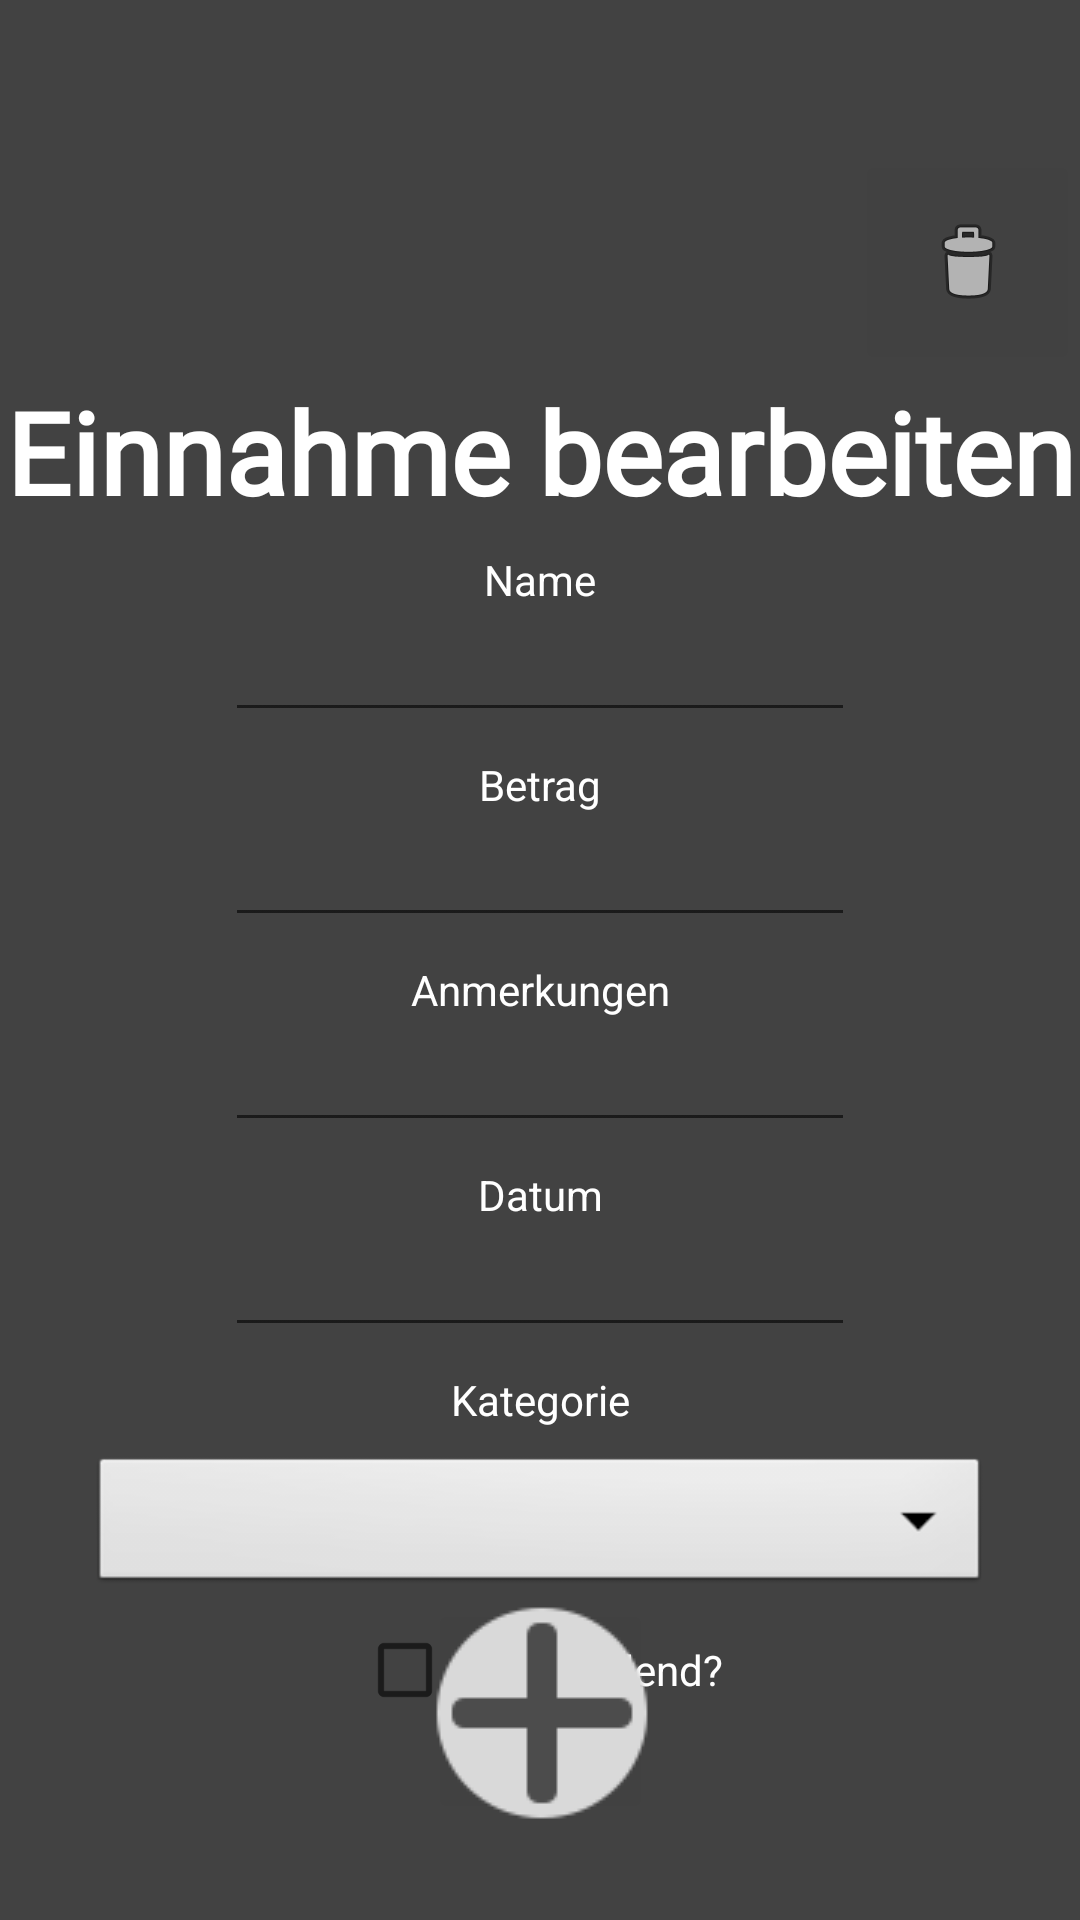

The Android layout XML behind this screen, and the referenced resources:
<!-- AndroidManifest.xml: application theme Theme.TrackyourMoney -->
<!-- res/layout/activity_einnahme_anzeige.xml -->
<?xml version="1.0" encoding="utf-8"?>
<androidx.constraintlayout.widget.ConstraintLayout xmlns:android="http://schemas.android.com/apk/res/android"
    xmlns:app="http://schemas.android.com/apk/res-auto"
    xmlns:tools="http://schemas.android.com/tools"
    android:id="@+id/main"
    android:layout_width="match_parent"
    android:layout_height="match_parent"
    android:background="@color/cardview_dark_background"
    tools:context=".ui.einnahmen.EinnahmeAnzeigeActivity">

    <Button
        android:id="@+id/button"
        style="@android:style/Widget.Holo.Light.Button"
        android:layout_width="wrap_content"
        android:layout_height="wrap_content"
        android:background="@color/cardview_shadow_end_color"
        android:backgroundTint="@color/cardview_shadow_end_color"
        android:drawableTint="#FBF8F8"
        android:text="Zurück"
        android:textColor="@color/white"
        android:visibility="visible"
        android:onClick="seiteZurueck"
        app:icon="@drawable/back_icon"
        app:layout_constraintBottom_toBottomOf="parent"
        app:layout_constraintEnd_toStartOf="@+id/submitButton"
        app:layout_constraintStart_toStartOf="parent"
        app:layout_constraintTop_toBottomOf="@+id/wiederholungsintervallInput" />

    <TextView
        android:id="@+id/text_home"
        android:layout_width="match_parent"
        android:layout_height="wrap_content"
        android:fontFamily="@font/alata"
        android:text="Einnahme bearbeiten"
        android:textAlignment="center"
        android:textColor="@color/white"
        android:textSize="38dp"
        android:textStyle="bold"
        app:layout_constraintTop_toBottomOf="@+id/deleteButton" />

    <TextView
        android:id="@+id/textView5"
        android:layout_width="wrap_content"
        android:layout_height="wrap_content"
        android:layout_marginTop="8dp"
        android:text="Name"
        android:textColor="@color/white"
        app:layout_constraintEnd_toEndOf="parent"
        app:layout_constraintStart_toStartOf="parent"
        app:layout_constraintTop_toBottomOf="@+id/text_home" />

    <EditText
        android:id="@+id/nameInput"
        android:layout_width="wrap_content"
        android:layout_height="wrap_content"
        android:ems="10"
        android:inputType="text"
        app:layout_constraintEnd_toEndOf="parent"
        app:layout_constraintStart_toStartOf="parent"
        app:layout_constraintTop_toBottomOf="@+id/textView5" />

    <TextView
        android:id="@+id/textView6"
        android:layout_width="wrap_content"
        android:layout_height="wrap_content"
        android:layout_marginTop="8dp"
        android:text="Betrag"
        android:textColor="@color/white"
        app:layout_constraintEnd_toEndOf="parent"
        app:layout_constraintStart_toStartOf="parent"
        app:layout_constraintTop_toBottomOf="@+id/nameInput" />

    <EditText
        android:id="@+id/betragInput"
        android:layout_width="wrap_content"
        android:layout_height="wrap_content"
        android:ems="10"
        android:inputType="text"
        app:layout_constraintEnd_toEndOf="parent"
        app:layout_constraintStart_toStartOf="parent"
        app:layout_constraintTop_toBottomOf="@+id/textView6" />

    <TextView
        android:id="@+id/textView10"
        android:layout_width="wrap_content"
        android:layout_height="wrap_content"
        android:layout_marginTop="8dp"
        android:text="Anmerkungen"
        android:textColor="@color/white"
        app:layout_constraintEnd_toEndOf="parent"
        app:layout_constraintStart_toStartOf="parent"
        app:layout_constraintTop_toBottomOf="@+id/betragInput" />

    <EditText
        android:id="@+id/anmerkungenInput"
        android:layout_width="wrap_content"
        android:layout_height="wrap_content"
        android:ems="10"
        android:inputType="text"
        app:layout_constraintEnd_toEndOf="parent"
        app:layout_constraintStart_toStartOf="parent"
        app:layout_constraintTop_toBottomOf="@+id/textView10" />

    <TextView
        android:id="@+id/textView7"
        android:layout_width="wrap_content"
        android:layout_height="wrap_content"
        android:layout_marginTop="8dp"
        android:text="Datum"
        android:textColor="@color/white"
        app:layout_constraintEnd_toEndOf="parent"
        app:layout_constraintStart_toStartOf="parent"
        app:layout_constraintTop_toBottomOf="@+id/anmerkungenInput" />

    <EditText
        android:id="@+id/dateInput"
        android:layout_width="wrap_content"
        android:layout_height="wrap_content"
        android:ems="10"
        android:inputType="text"
        app:layout_constraintEnd_toEndOf="parent"
        app:layout_constraintStart_toStartOf="parent"
        app:layout_constraintTop_toBottomOf="@+id/textView7" />

    <TextView
        android:id="@+id/textView8"
        android:layout_width="wrap_content"
        android:layout_height="wrap_content"
        android:layout_marginTop="8dp"
        android:text="Kategorie"
        android:textColor="@color/white"
        app:layout_constraintEnd_toEndOf="parent"
        app:layout_constraintStart_toStartOf="parent"
        app:layout_constraintTop_toBottomOf="@+id/dateInput" />

    <Spinner
        android:id="@+id/kategorieIdInput"
        android:layout_width="300dp"
        android:layout_height="wrap_content"
        android:layout_marginTop="8dp"
        android:background="@android:drawable/btn_dropdown"
        android:spinnerMode="dropdown"
        app:layout_constraintEnd_toEndOf="parent"
        app:layout_constraintStart_toStartOf="parent"
        app:layout_constraintTop_toBottomOf="@+id/textView8" />

    <CheckBox
        android:id="@+id/wiederholendInput"
        android:layout_width="wrap_content"
        android:layout_height="wrap_content"
        android:text="wiederholend?"
        android:textColor="@color/white"
        app:layout_constraintEnd_toEndOf="parent"
        app:layout_constraintStart_toStartOf="parent"
        app:layout_constraintTop_toBottomOf="@+id/kategorieIdInput" />

    <TextView
        android:id="@+id/textView9"
        android:layout_width="wrap_content"
        android:layout_height="wrap_content"
        android:text="Wiederholungsintervall"
        android:textColor="@color/white"
        android:visibility="invisible"
        app:layout_constraintEnd_toEndOf="parent"
        app:layout_constraintStart_toStartOf="parent"
        app:layout_constraintTop_toBottomOf="@+id/wiederholendInput" />

    <EditText
        android:id="@+id/wiederholungsintervallInput"
        android:layout_width="wrap_content"
        android:layout_height="wrap_content"
        android:ems="10"
        android:inputType="text"
        android:visibility="invisible"
        app:layout_constraintEnd_toEndOf="parent"
        app:layout_constraintStart_toStartOf="parent"
        app:layout_constraintTop_toBottomOf="@+id/textView9" />

    <TextView
        android:id="@+id/testView"
        android:layout_width="wrap_content"
        android:layout_height="wrap_content"
        android:text=""
        android:textColor="@color/design_default_color_error"
        app:layout_constraintBottom_toTopOf="@+id/submitButton"
        app:layout_constraintEnd_toEndOf="parent"
        app:layout_constraintStart_toStartOf="parent"
        app:layout_constraintTop_toBottomOf="@+id/wiederholungsintervallInput" />

    <ImageButton
        android:id="@+id/submitButton"
        android:onClick="validation"
        android:layout_width="75dp"
        android:layout_height="75dp"
        android:layout_marginBottom="32dp"
        android:backgroundTint="@color/cardview_shadow_end_color"
        android:src="@drawable/plus"
        app:layout_constraintBottom_toBottomOf="parent"
        app:layout_constraintEnd_toEndOf="parent"
        app:layout_constraintStart_toStartOf="parent" />

    <ImageButton
        android:id="@+id/deleteButton"
        android:layout_width="75dp"
        android:layout_height="75dp"
        android:layout_marginTop="50dp"
        android:backgroundTint="@color/cardview_shadow_end_color"
        android:onClick="deleteEinnahme"
        android:src="@android:drawable/ic_menu_delete"
        app:layout_constraintEnd_toEndOf="parent"
        app:layout_constraintTop_toTopOf="parent" />

</androidx.constraintlayout.widget.ConstraintLayout>
<!-- resources referenced by this layout -->
<resources>
  <!-- drawable plus: png bitmap (drawable, 1552 bytes) -->
  <style name="Theme.TrackyourMoney" parent="Theme.MaterialComponents.DayNight.DarkActionBar">
          
          <item name="colorPrimary">@color/purple_500</item>
          <item name="colorPrimaryVariant">@color/purple_700</item>
          <item name="colorOnPrimary">@color/white</item>
          
          <item name="colorSecondary">@color/teal_200</item>
          <item name="colorSecondaryVariant">@color/teal_700</item>
          <item name="colorOnSecondary">@color/black</item>
          
          <item name="android:statusBarColor">?attr/colorPrimaryVariant</item>
          
      </style>
  <!-- not gathered from this repository: default colours our renderer supplied (Android Studio template values) -->
  <color name="purple_500">#FF6200EE</color>
  <color name="purple_700">#FF3700B3</color>
  <color name="teal_200">#FF03DAC5</color>
  <color name="teal_700">#FF018786</color>
  <color name="black">#FF000000</color>
  <color name="white">#FFFFFFFF</color>
</resources>
